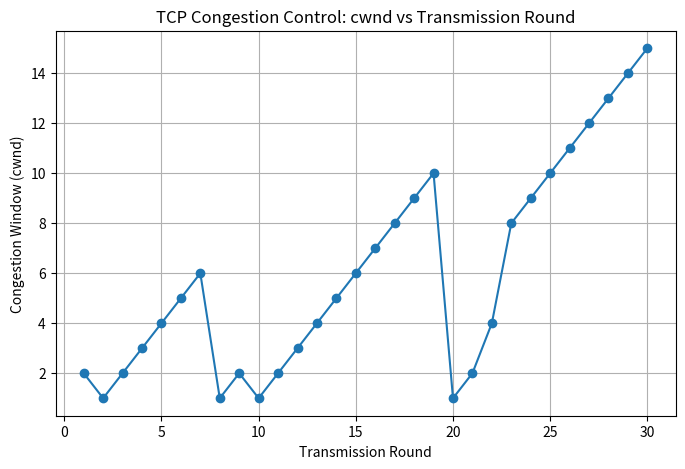

Python code for this plot:
import random
import matplotlib.pyplot as plt

# Simulation parameters
TOTAL_ROUNDS = 30       # number of transmission rounds
LOSS_PROBABILITY = 0.15 # 15% chance of packet loss
INITIAL_SSTHRESH = 8    # slow start threshold

def tcp_congestion_control():
    cwnd = 1
    ssthresh = INITIAL_SSTHRESH
    cwnd_history = []

    print("---- TCP Congestion Control Simulation ----\n")

    for round_no in range(1, TOTAL_ROUNDS + 1):
        print(f"Round {round_no}: cwnd = {cwnd:.2f}", end=" ")

        # Simulate random packet loss
        if random.random() < LOSS_PROBABILITY:
            print("❌ Packet loss detected!")
            ssthresh = max(cwnd / 2, 1)
            cwnd = 1  # reset to 1 (Slow Start again)
            print(f"→ Timeout! ssthresh set to {ssthresh:.2f}, cwnd reset to {cwnd}\n")
        else:
            print("✅ ACK received")
            # Growth behavior based on phase
            if cwnd < ssthresh:
                # Slow Start phase (exponential)
                cwnd *= 2
                print("→ Slow Start: cwnd doubled")
            else:
                # Congestion Avoidance phase (linear)
                cwnd += 1
                print("→ Congestion Avoidance: cwnd increased linearly")

        cwnd_history.append(cwnd)

    # Plot congestion window evolution
    plt.figure(figsize=(8, 5))
    plt.plot(range(1, TOTAL_ROUNDS + 1), cwnd_history, marker='o')
    plt.title("TCP Congestion Control: cwnd vs Transmission Round")
    plt.xlabel("Transmission Round")
    plt.ylabel("Congestion Window (cwnd)")
    plt.grid(True)
    plt.savefig("cwnd_plot.png")
    plt.show()

    print("\nSimulation complete. Plot saved as 'cwnd_plot.png'.")

if __name__ == "__main__":
    tcp_congestion_control()
